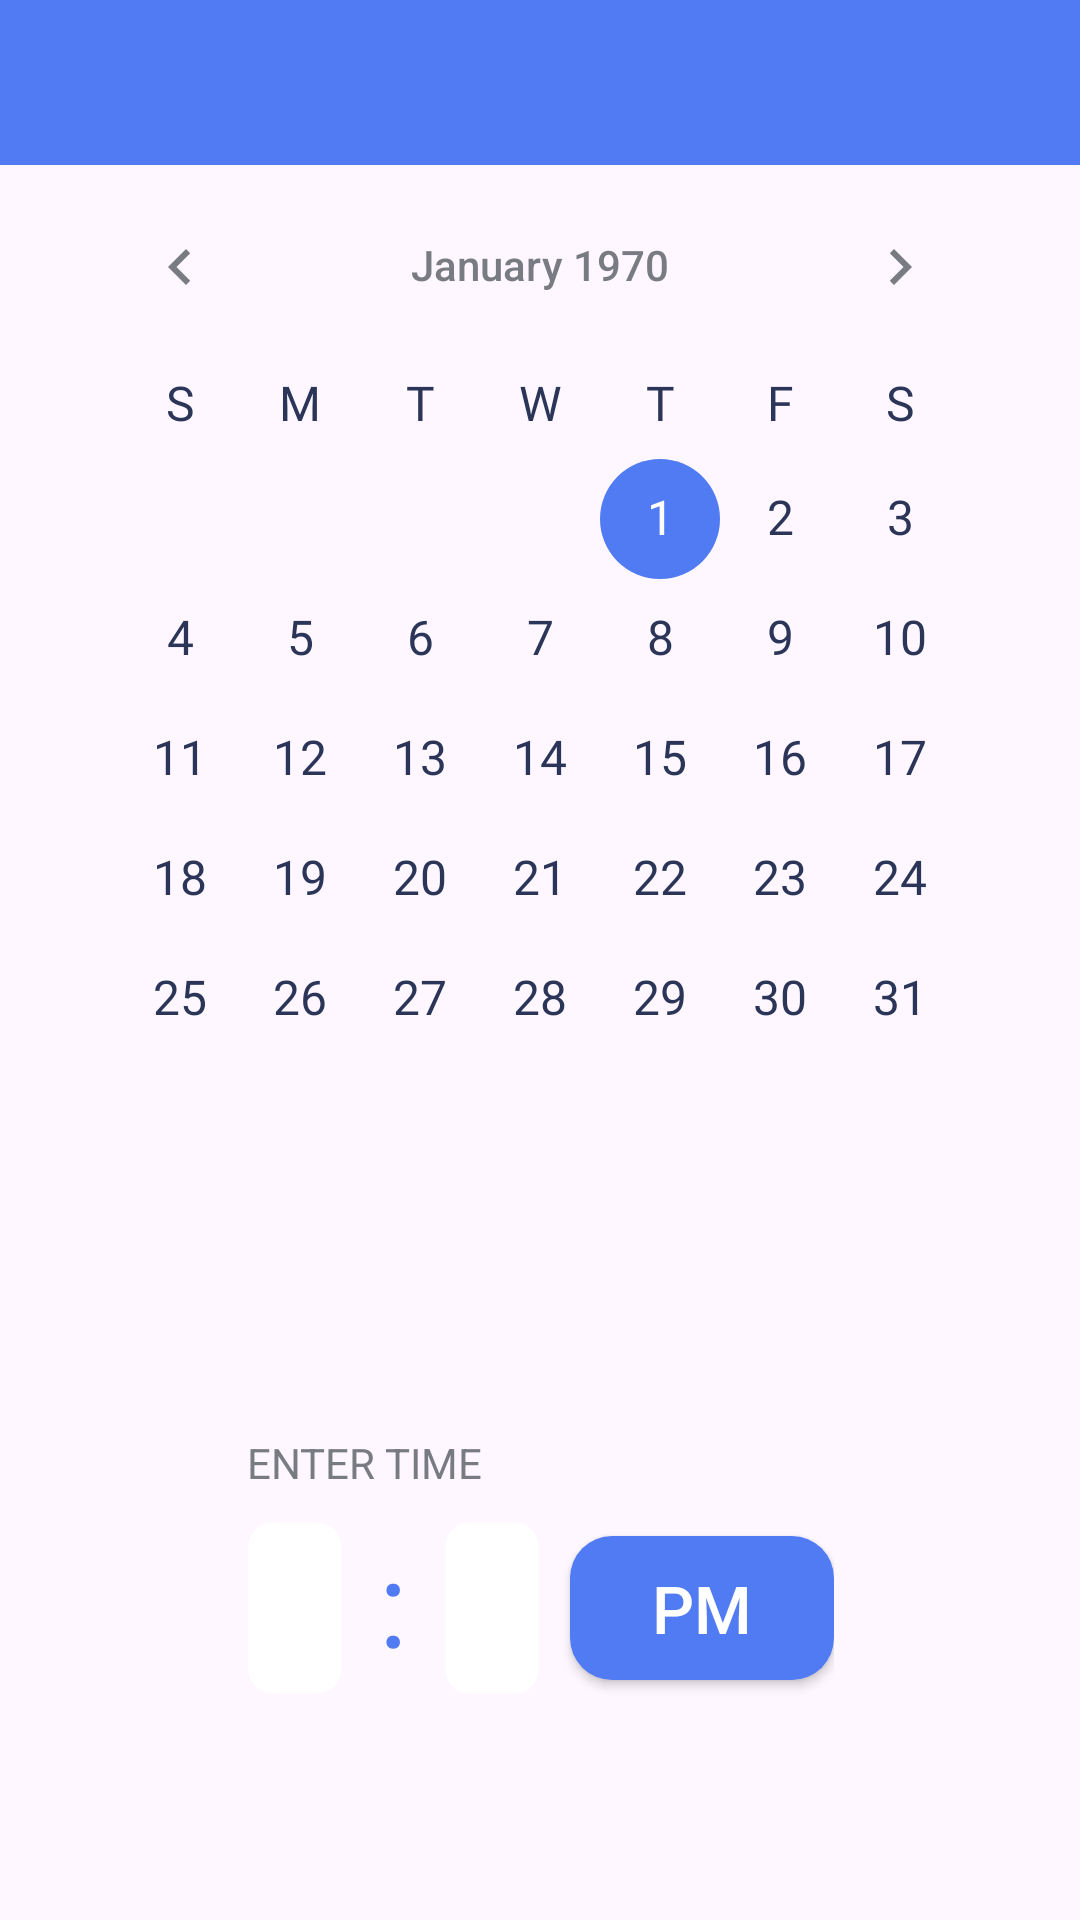

Android layout source for this screen:
<!-- AndroidManifest.xml: application theme Theme.AlarmClock -->
<!-- res/layout/dialog_datetime_picker.xml -->
<?xml version="1.0" encoding="utf-8"?>
<androidx.constraintlayout.widget.ConstraintLayout xmlns:android="http://schemas.android.com/apk/res/android"
    xmlns:app="http://schemas.android.com/apk/res-auto"
    android:id="@+id/layout_datetime_picker"
    android:layout_width="match_parent"
    android:layout_height="wrap_content">

    <TextView
        android:id="@+id/title_datetime_picker"
        android:layout_width="match_parent"
        android:layout_height="wrap_content"
        android:background="?attr/colorPrimary"
        android:fontFamily="@font/poppins_medium"
        android:paddingHorizontal="20dp"
        android:paddingVertical="10dp"
        android:textColor="?attr/colorOnPrimary"
        android:textSize="26sp"
        android:visibility="visible"
        app:layout_constraintEnd_toEndOf="parent"
        app:layout_constraintStart_toStartOf="parent"
        app:layout_constraintTop_toTopOf="parent" />

    <CalendarView
        android:id="@+id/calendar_view"
        android:layout_width="match_parent"
        android:layout_height="wrap_content"
        android:layout_marginStart="20dp"
        android:layout_marginEnd="20dp"
        android:dateTextAppearance="@style/CustomCalendarDateTextStyle"
        android:theme="@style/CustomCalendarViewStyle"
        android:weekDayTextAppearance="@style/CustomCalendarWeekTextStyle"
        app:layout_constraintEnd_toEndOf="parent"
        app:layout_constraintHorizontal_bias="0.0"
        app:layout_constraintStart_toStartOf="parent"
        app:layout_constraintTop_toBottomOf="@+id/title_datetime_picker" />

    <androidx.constraintlayout.widget.ConstraintLayout
        android:id="@+id/layout_timepicker"
        android:layout_width="wrap_content"
        android:layout_height="wrap_content"
        android:layout_marginTop="30dp"
        android:layout_marginBottom="20dp"
        app:layout_constraintBottom_toBottomOf="parent"
        app:layout_constraintEnd_toEndOf="parent"
        app:layout_constraintStart_toStartOf="parent"
        app:layout_constraintTop_toBottomOf="@+id/calendar_view">


        <TextView
            android:id="@+id/title_timepicker"
            android:layout_width="wrap_content"
            android:layout_height="wrap_content"
            android:text="@string/text_enter_time"
            android:textColor="?attr/colorOutline"
            app:layout_constraintStart_toStartOf="parent"
            app:layout_constraintTop_toTopOf="parent" />

        <EditText
            android:id="@+id/edit_text_hr"
            android:layout_width="wrap_content"
            android:layout_height="58dp"
            android:layout_marginTop="10dp"
            android:background="@drawable/edit_text_bg"
            android:inputType="number"
            android:paddingHorizontal="16dp"
            android:textColor="?attr/colorPrimary"
            android:textSize="40sp"
            app:layout_constraintStart_toStartOf="parent"
            app:layout_constraintTop_toBottomOf="@+id/title_timepicker" />

        <TextView
            android:id="@+id/colon"
            android:layout_width="wrap_content"
            android:layout_height="58dp"
            android:layout_marginStart="6dp"
            android:paddingHorizontal="6dp"
            android:text="@string/text_colon"
            android:textColor="?attr/colorPrimary"
            android:textSize="40sp"
            app:layout_constraintBottom_toBottomOf="@+id/edit_text_hr"
            app:layout_constraintStart_toEndOf="@+id/edit_text_hr"
            app:layout_constraintTop_toTopOf="@+id/edit_text_hr" />

        <EditText
            android:id="@+id/edit_text_min"
            android:layout_width="wrap_content"
            android:layout_height="58dp"
            android:layout_marginStart="6dp"
            android:background="@drawable/edit_text_bg"
            android:inputType="number"
            android:paddingHorizontal="16dp"
            android:textColor="?attr/colorPrimary"
            android:textSize="40sp"
            app:layout_constraintBottom_toBottomOf="@+id/colon"
            app:layout_constraintStart_toEndOf="@+id/colon"
            app:layout_constraintTop_toTopOf="@+id/colon" />

        <ToggleButton
            android:id="@+id/btn_am_pm"
            android:layout_width="wrap_content"
            android:layout_height="wrap_content"
            android:layout_marginStart="10dp"
            android:background="@drawable/custom_toggle_btn_bg"
            android:textColor="?attr/colorOnPrimary"
            android:textOff="@string/text_pm"
            android:textOn="@string/text_am"
            android:textSize="22sp"
            app:layout_constraintBottom_toBottomOf="@+id/edit_text_min"
            app:layout_constraintEnd_toEndOf="parent"
            app:layout_constraintStart_toEndOf="@+id/edit_text_min"
            app:layout_constraintTop_toTopOf="@+id/edit_text_min" />

    </androidx.constraintlayout.widget.ConstraintLayout>


</androidx.constraintlayout.widget.ConstraintLayout>
<!-- resources referenced by this layout -->
<resources>
  <!-- drawable edit_text_bg (drawable) -->
  <?xml version="1.0" encoding="utf-8"?>
  <selector xmlns:android="http://schemas.android.com/apk/res/android">
      <item android:drawable="@drawable/edit_text_focused" android:state_focused="true"/>
      <item android:drawable="@drawable/edit_text_focused" android:state_selected="true"/>
      <item android:drawable="@drawable/edit_text_normal"/>
  </selector>
  <string name="text_am">AM</string>
  <string name="text_colon">:</string>
  <string name="text_enter_time">ENTER TIME</string>
  <string name="text_pm">PM</string>
  <style name="CustomCalendarDateTextStyle" parent="TextAppearance.AppCompat">
          <item name="android:textSize">16sp</item>
          <item name="android:fontFamily">@font/poppins</item>
          <item name="android:textColor">@drawable/custom_calendar_day</item>
      </style>
  <style name="CustomCalendarViewStyle" parent="Theme.MaterialComponents.Light">
          <item name="colorControlActivated">?attr/primaryText</item>
          <item name="android:textColorPrimary">?attr/colorOutline</item>
          <item name="android:text">20sp</item>
      </style>
  <style name="CustomCalendarWeekTextStyle" parent="TextAppearance.AppCompat">
          <item name="android:textColor">?attr/colorOnSurfaceVariant</item>
          <item name="android:textSize">16sp</item>
          <item name="android:fontFamily">@font/poppins</item>
      </style>
  <!-- drawable edit_text_focused (drawable) -->
  <?xml version="1.0" encoding="utf-8"?>
  <shape xmlns:android="http://schemas.android.com/apk/res/android">
      <solid android:color="?attr/colorPrimaryContainer"/>
      <corners android:radius="8dp"/> 
      <stroke android:color="?attr/colorPrimary" android:width="2dp"/>
  </shape>
  <!-- drawable edit_text_normal (drawable) -->
  <?xml version="1.0" encoding="utf-8"?>
  <shape xmlns:android="http://schemas.android.com/apk/res/android">
      <solid android:color="?attr/colorSurface"/>
      <corners android:radius="8dp"/>
      <stroke android:color="@color/transparent" android:width="1dp"/>  
  </shape>
  <!-- drawable custom_calendar_day (drawable) -->
  <selector xmlns:android="http://schemas.android.com/apk/res/android">
      <item android:state_activated="true" android:color="@color/white"/>
      <item android:color="?attr/colorOnSurfaceVariant"/>
  </selector>
  <style name="CustomTimePickerStyle" parent="ThemeOverlay.MaterialComponents.TimePicker">
          <item name="materialClockStyle">@style/CustomClockFaceStyle</item>
          <item name="chipStyle">@style/CustomTimePickerChipStyle</item>
          <item name="materialTimePickerTitleStyle">@style/CustomTimePickerTitleStyle</item>
          <item name="materialButtonOutlinedStyle">@style/CustomTimePickerAmPmStyle</item>
      </style>
  <color name="transparent">#00000000</color>
  <color name="white">#FFFFFFFF</color>
  <style name="CustomClockFaceStyle" parent="Widget.MaterialComponents.TimePicker.Clock">
          <item name="clockFaceBackgroundColor">?attr/colorSecondaryContainer</item>
      </style>
  <style name="CustomTimePickerChipStyle" parent="Widget.MaterialComponents.TimePicker.Display">
          <item name="android:textColor">@color/chip_text_color</item>
          <item name="chipBackgroundColor">@color/chip_bg_color</item>
      </style>
  <style name="CustomTimePickerTitleStyle" parent="TextAppearance.MaterialComponents.Headline6">
          <item name="android:textSize">22sp</item>
          <item name="android:textStyle">bold</item>
          <item name="android:textColor">?attr/colorOnSurfaceVariant</item>
      </style>
  <style name="CustomTimePickerAmPmStyle" parent="Widget.MaterialComponents.TimePicker.Button">
          <item name="backgroundTint">@color/chip_bg_color</item>
          <item name="android:fontFamily">@font/poppins</item>
          <item name="strokeColor">?attr/colorPrimary</item>
          <item name="android:textColor">@color/chip_text_color</item>
      </style>
</resources>
